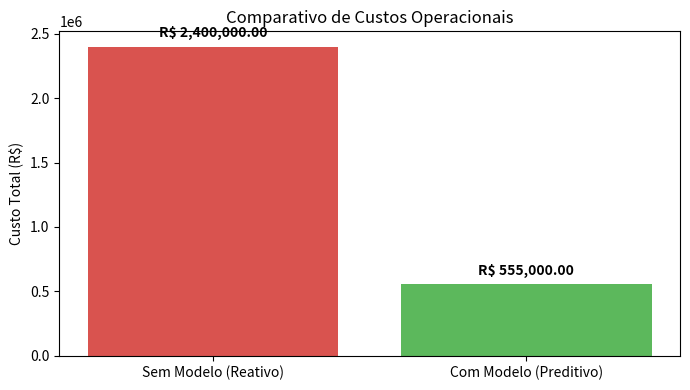

Here is the Python script that generated this plot:
!pip install matplotlib pandas -q

import matplotlib.pyplot as plt
import pandas as pd

def calcular_roi_manutencao(
    tp: int,
    fp: int,
    fn: int,
    tn: int,
    custo_preventiva: float = 1500.0,
    custo_falha_catastrofica: float = 12000.0,
) -> dict[str, float]:
    """Calcula o custo total e a economia gerada pelo modelo preditivo."""
    
    # Custo de intervir preventivamente (TP + FP)
    custo_intervencoes = (tp + fp) * custo_preventiva
    
    # Custo severo de deixar uma falha ocorrer sem intervenção (FN)
    custo_falhas = fn * custo_falha_catastrofica
    
    # Custo total operando com o modelo
    custo_total_modelo = custo_intervencoes + custo_falhas
    
    # Custo base sem modelo (todas as falhas reais ocorreriam catastroficamente: TP + FN)
    custo_sem_modelo = (tp + fn) * custo_falha_catastrofica
    
    # Economia líquida obtida
    economia_liquida = custo_sem_modelo - custo_total_modelo
    roi_percentual = (economia_liquida / custo_total_modelo) * 100 if custo_total_modelo > 0 else 0.0

    return {
        "custo_total_modelo": custo_total_modelo,
        "custo_sem_modelo": custo_sem_modelo,
        "economia_liquida": economia_liquida,
        "roi_percentual": roi_percentual,
    }

# Matriz de confusão simulada
tp, fp, fn, tn = 180, 30, 20, 770

resultado = calcular_roi_manutencao(tp, fp, fn, tn)

print("=== RELATÓRIO FINANCEIRO DE ML ===")
print(f"Custo Sem Modelo (Reativo) : R$ {resultado['custo_sem_modelo']:,.2f}")
print(f"Custo Com Modelo (Preditivo): R$ {resultado['custo_total_modelo']:,.2f}")
print(f"Economia Líquida Gerada     : R$ {resultado['economia_liquida']:,.2f}")
print(f"ROI Estimado                : {resultado['roi_percentual']:.2f}%")

# Gráfico Comparativo de Custos
categorias = ["Sem Modelo (Reativo)", "Com Modelo (Preditivo)"]
valores = [resultado["custo_sem_modelo"], resultado["custo_total_modelo"]]

plt.figure(figsize=(7, 4))
barras = plt.bar(categorias, valores, color=["#d9534f", "#5cb85c"])
plt.ylabel("Custo Total (R$)")
plt.title("Comparativo de Custos Operacionais")

for barra in barras:
    yval = barra.get_height()
    plt.text(barra.get_x() + barra.get_width()/2, yval + 50000, f"R$ {yval:,.2f}", ha="center", va="bottom", fontweight="bold")

plt.tight_layout()
plt.show()
